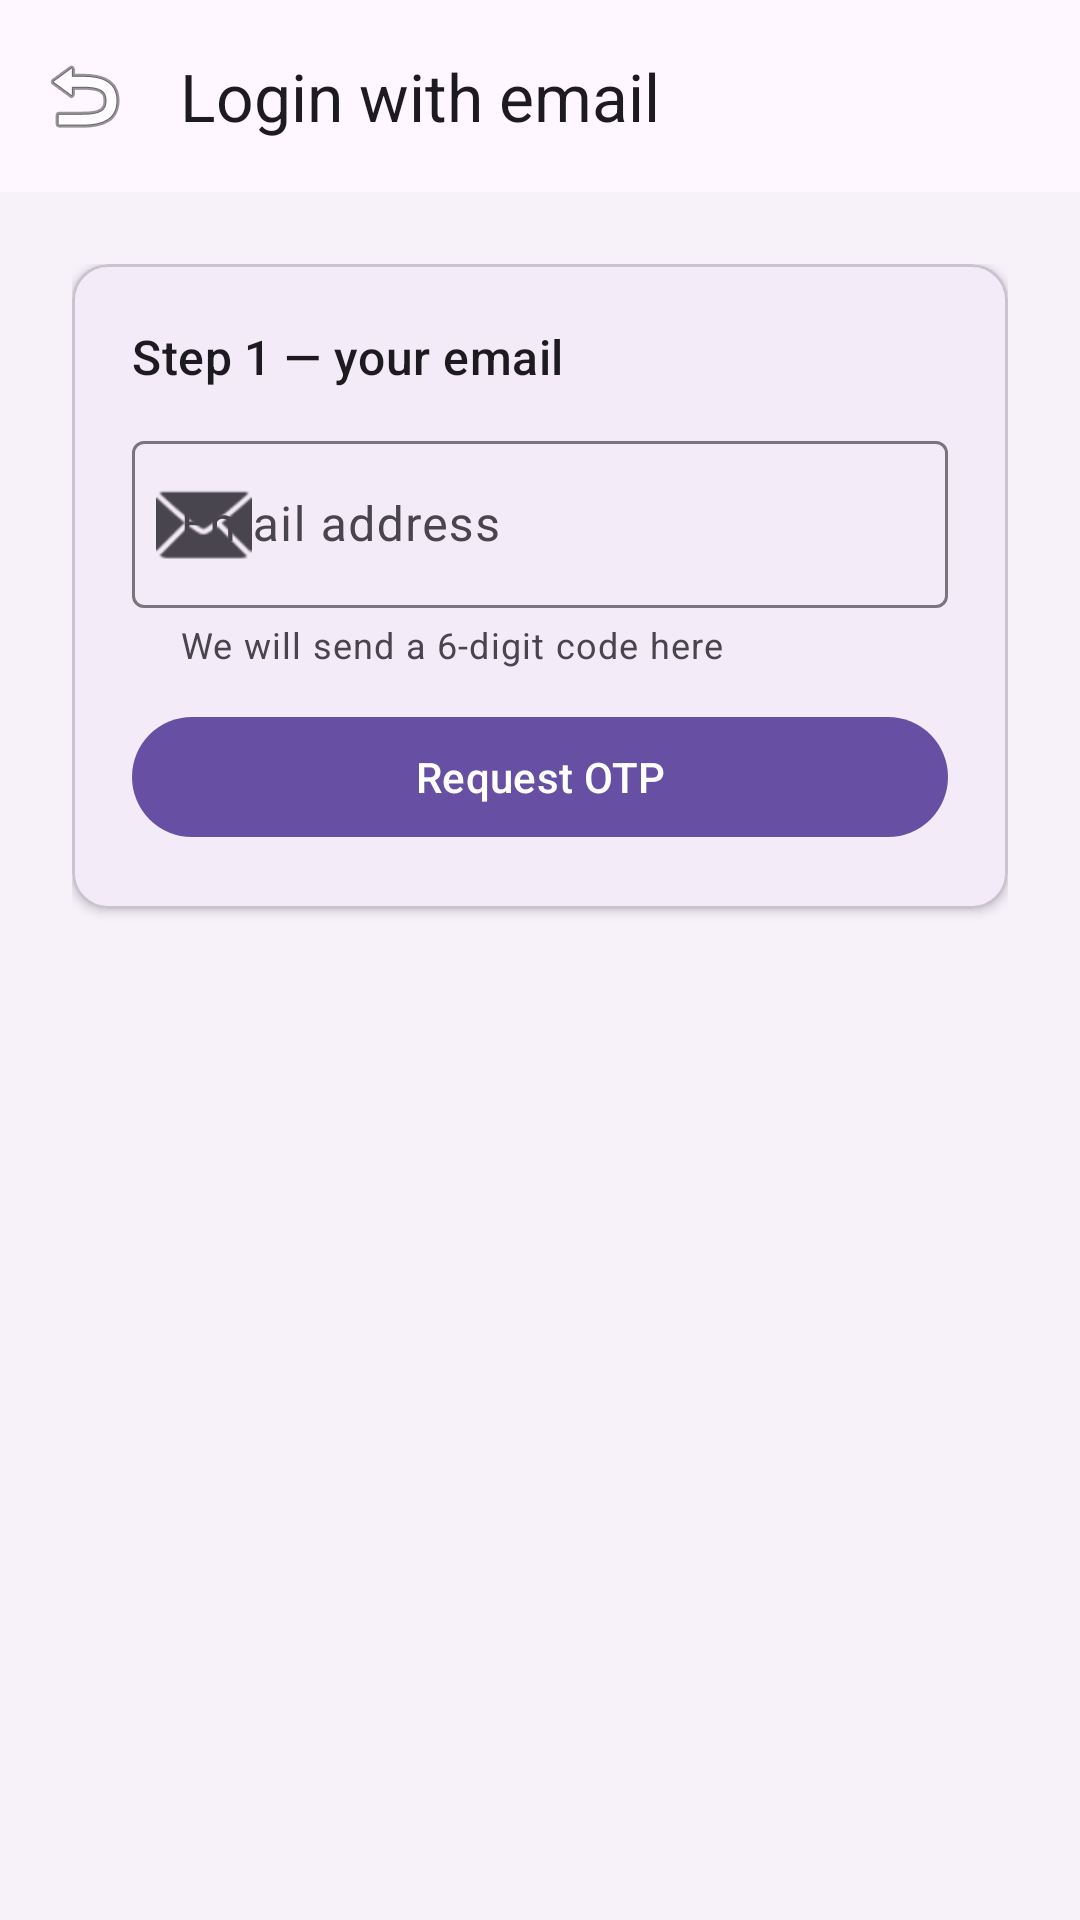

Reconstruct the res/layout file that produces this screen, plus the resources it refers to.
<!-- AndroidManifest.xml: application theme Theme.AutoGrade -->
<!-- res/layout/activity_email_auth.xml -->
<?xml version="1.0" encoding="utf-8"?>
<LinearLayout xmlns:android="http://schemas.android.com/apk/res/android"
    xmlns:app="http://schemas.android.com/apk/res-auto"
    android:layout_width="match_parent"
    android:layout_height="match_parent"
    android:orientation="vertical"
    android:background="?attr/colorSurfaceContainerLow">

    <com.google.android.material.appbar.MaterialToolbar
        android:id="@+id/toolbar"
        android:layout_width="match_parent"
        android:layout_height="?attr/actionBarSize"
        android:background="?attr/colorSurface"
        app:title="Login with email"
        app:navigationIcon="@android:drawable/ic_menu_revert" />

    <ScrollView
        android:layout_width="match_parent"
        android:layout_height="match_parent"
        android:fillViewport="true">

        <LinearLayout
            android:layout_width="match_parent"
            android:layout_height="wrap_content"
            android:orientation="vertical"
            android:padding="24dp">

            <com.google.android.material.card.MaterialCardView
                android:layout_width="match_parent"
                android:layout_height="wrap_content"
                app:cardElevation="2dp">

                <LinearLayout
                    android:layout_width="match_parent"
                    android:layout_height="wrap_content"
                    android:orientation="vertical"
                    android:padding="20dp">

                    <TextView
                        android:layout_width="match_parent"
                        android:layout_height="wrap_content"
                        android:text="Step 1 — your email"
                        android:textAppearance="?attr/textAppearanceTitleMedium" />

                    <com.google.android.material.textfield.TextInputLayout
                        android:id="@+id/emailLayout"
                        android:layout_width="match_parent"
                        android:layout_height="wrap_content"
                        android:layout_marginTop="12dp"
                        android:hint="Email address"
                        app:helperText="We will send a 6-digit code here"
                        app:startIconDrawable="@android:drawable/ic_dialog_email"
                        >

                        <com.google.android.material.textfield.TextInputEditText
                            android:id="@+id/emailInput"
                            android:layout_width="match_parent"
                            android:layout_height="wrap_content"
                            android:inputType="textEmailAddress" />
                    </com.google.android.material.textfield.TextInputLayout>

                    <com.google.android.material.button.MaterialButton
                        android:id="@+id/requestBtn"
                        android:layout_width="match_parent"
                        android:layout_height="wrap_content"
                        android:layout_marginTop="12dp"
                        android:text="Request OTP" />
                </LinearLayout>
            </com.google.android.material.card.MaterialCardView>

            <com.google.android.material.card.MaterialCardView
                android:id="@+id/otpCard"
                android:layout_width="match_parent"
                android:layout_height="wrap_content"
                android:layout_marginTop="16dp"
                android:visibility="gone"
                app:cardElevation="2dp">

                <LinearLayout
                    android:layout_width="match_parent"
                    android:layout_height="wrap_content"
                    android:orientation="vertical"
                    android:padding="20dp">

                    <TextView
                        android:layout_width="match_parent"
                        android:layout_height="wrap_content"
                        android:text="Step 2 — enter the code"
                        android:textAppearance="?attr/textAppearanceTitleMedium" />

                    <com.google.android.material.textfield.TextInputLayout
                        android:id="@+id/otpLayout"
                        android:layout_width="match_parent"
                        android:layout_height="wrap_content"
                        android:layout_marginTop="12dp"
                        android:hint="6-digit OTP"
                        app:counterMaxLength="6">

                        <com.google.android.material.textfield.TextInputEditText
                            android:id="@+id/otpInput"
                            android:layout_width="match_parent"
                            android:layout_height="wrap_content"
                            android:inputType="number"
                            android:maxLength="6" />
                    </com.google.android.material.textfield.TextInputLayout>

                    <com.google.android.material.button.MaterialButton
                        android:id="@+id/verifyBtn"
                        android:layout_width="match_parent"
                        android:layout_height="wrap_content"
                        android:layout_marginTop="12dp"
                        android:text="Verify &amp; continue" />

                    <com.google.android.material.button.MaterialButton
                        android:id="@+id/resendBtn"
                        android:layout_width="match_parent"
                        android:layout_height="wrap_content"
                        android:layout_marginTop="8dp"
                        android:text="Resend code"
                        style="@style/Widget.Material3.Button.TextButton" />
                </LinearLayout>
            </com.google.android.material.card.MaterialCardView>

            <ProgressBar
                android:id="@+id/progress"
                android:layout_width="wrap_content"
                android:layout_height="wrap_content"
                android:layout_gravity="center_horizontal"
                android:layout_marginTop="16dp"
                android:visibility="gone" />

            <TextView
                android:id="@+id/statusText"
                android:layout_width="match_parent"
                android:layout_height="wrap_content"
                android:layout_marginTop="8dp"
                android:gravity="center"
                android:textAppearance="?attr/textAppearanceBodySmall" />
        </LinearLayout>
    </ScrollView>
</LinearLayout>
<!-- resources referenced by this layout -->
<resources>
  <style name="Theme.AutoGrade" parent="Base.Theme.AutoGrade" />
  <style name="Base.Theme.AutoGrade" parent="Theme.Material3.DayNight.NoActionBar">
          
          <item name="android:statusBarColor">@color/ag_bg</item>
          <item name="android:navigationBarColor">@color/ag_bg</item>
          <item name="android:windowLightStatusBar">false</item>
          <item name="android:windowLightNavigationBar" tools:targetApi="o_mr1">false</item>
      </style>
  <color name="ag_bg">#161412</color>
</resources>
